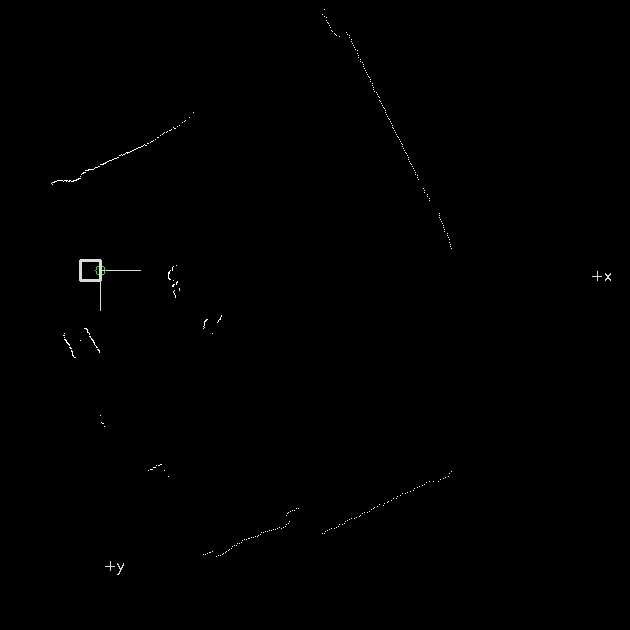

Data behind this chart, as committed beside it:
0, 0, -2.35619, 0, 0
1, 0, -2.35, 0, 0
2, 0, -2.344, 0, 0
3, 0, -2.338, 0, 0
4, 0, -2.332, 0, 0
5, 0, -2.326, 0, 0
6, 0, -2.319, 0, 0
7, 0, -2.313, 0, 0
8, 0, -2.307, 0, 0
9, 0, -2.301, 0, 0
10, 0, -2.295, 0, 0
11, 0, -2.289, 0, 0
12, 0, -2.283, 0, 0
13, 0, -2.276, 0, 0
14, 0, -2.27, 0, 0
15, 0, -2.264, 0, 0
16, 0, -2.258, 0, 0
17, 0, -2.252, 0, 0
18, 0, -2.246, 0, 0
19, 0, -2.24, 0, 0
20, 0, -2.233, 0, 0
21, 0, -2.227, 0, 0
22, 0, -2.221, 0, 0
23, 0, -2.215, 0, 0
24, 0, -2.209, 0, 0
25, 0, -2.203, 0, 0
26, 0, -2.197, 0, 0
27, 0, -2.191, 0, 0
28, 0, -2.184, 0, 0
29, 0, -2.178, 0, 0
30, 0, -2.172, 0, 0
31, 0, -2.166, 0, 0
32, 0, -2.16, 0, 0
33, 0, -2.154, 0, 0
34, 0, -2.148, 0, 0
35, 0, -2.141, 0, 0
36, 0, -2.135, 0, 0
37, 0, -2.129, 0, 0
38, 0, -2.123, 0, 0
39, 0, -2.117, 0, 0
40, 0, -2.111, 0, 0
41, 0, -2.105, 0, 0
42, 0, -2.098, 0, 0
43, 0, -2.092, 0, 0
44, 991, -2.086, -488.5, -862.3
45, 989, -2.08, -482.2, -863.5
46, 989, -2.074, -476.9, -866.4
47, 992, -2.068, -473, -872
48, 992, -2.062, -467.6, -874.9
49, 990, -2.056, -461.3, -875.9
50, 990, -2.049, -455.9, -878.8
51, 990, -2.043, -450.5, -881.5
52, 990, -2.037, -445.1, -884.3
53, 990, -2.031, -439.7, -887
54, 990, -2.025, -434.2, -889.7
55, 990, -2.019, -428.8, -892.3
56, 990, -2.013, -423.3, -894.9
57, 990, -2.006, -417.8, -897.5
58, 987, -2, -411, -897.3
59, 986, -1.994, -405.1, -898.9
60, 983, -1.988, -398.4, -898.7
... 664 more rows
